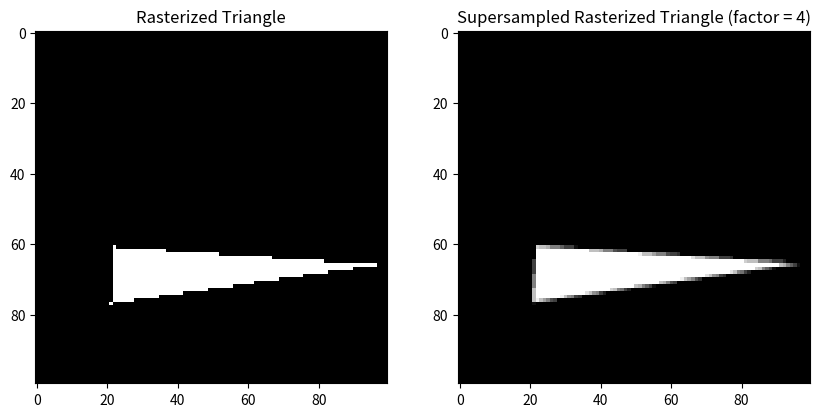

This chart was generated by the following Python code:
import numpy as np
import matplotlib.pyplot as plt


# Using edge method, c.f. https://www.scratchapixel.com/lessons/3d-basic-rendering/rasterization-practical-implementation/rasterization-stage.html
def is_inside_triangle(p, v1, v2, v3):
    d = [
        (p[0] - v3[0]) * (v1[1] - v3[1]) - (v1[0] - v3[0]) * (p[1] - v3[1]),
        (p[0] - v1[0]) * (v2[1] - v1[1]) - (v2[0] - v1[0]) * (p[1] - v1[1]),
        (p[0] - v2[0]) * (v3[1] - v2[1]) - (v3[0] - v2[0]) * (p[1] - v2[1]),
    ]
    signs = np.sign(d)
    return not (1 in signs and -1 in signs)


# Rasterize the triangle using barycentric coordinates
def rasterization(image: np.ndarray, triangle: np.ndarray) -> np.ndarray:
    h, w = image.shape
    v0, v1, v2 = triangle

    for y in range(h):
        for x in range(w):
            if is_inside_triangle([x, y], v0, v1, v2):
                image[y, x] = 1

    return image


# Supersample and rasterize again for higher-quality rendering
def supersample_rasterization(
    image: np.ndarray, triangle: np.ndarray, factor: int
) -> np.ndarray:
    h, w = image.shape
    supersampled_image = np.zeros((h * factor, w * factor))

    v0, v1, v2 = triangle
    v0s, v1s, v2s = v0 * factor, v1 * factor, v2 * factor

    for y in range(h * factor):
        for x in range(w * factor):
            if is_inside_triangle([x, y], v0s, v1s, v2s):
                supersampled_image[y, x] = 1

    downsampled_image = np.zeros((h, w))

    for y in range(h):
        for x in range(w):
            downsampled_image[y, x] = np.mean(
                supersampled_image[
                    y * factor : (y + 1) * factor, x * factor : (x + 1) * factor
                ]
            )

    return downsampled_image


if __name__ == "__main__":
    triangle_vertices_1 = np.array([[22, 61], [21, 77], [96, 66]])
    triangle_vertices_2 = np.array([[21, 20], [46, 75], [88, 68]])
    triangle_vertices_3 = np.array([[5, 33], [31, 75], [45, 24]])
    triangle_vertices_4 = np.array([[10, 10], [10, 90], [90, 50]])

    # Generate image frame
    frame = np.zeros((100, 100))

    # Rasterize without supersampling
    image = rasterization(frame, triangle_vertices_1)

    plt.figure(figsize=(10, 5))
    plt.subplot(1, 2, 1)
    plt.title("Rasterized Triangle")
    plt.imshow(image, cmap="gray")

    # Rasterize with supersampling
    supersampled_image = supersample_rasterization(frame, triangle_vertices_1, factor=4)

    plt.subplot(1, 2, 2)
    plt.title("Supersampled Rasterized Triangle (factor = 4)")
    plt.imshow(supersampled_image, cmap="gray")

    plt.show()
